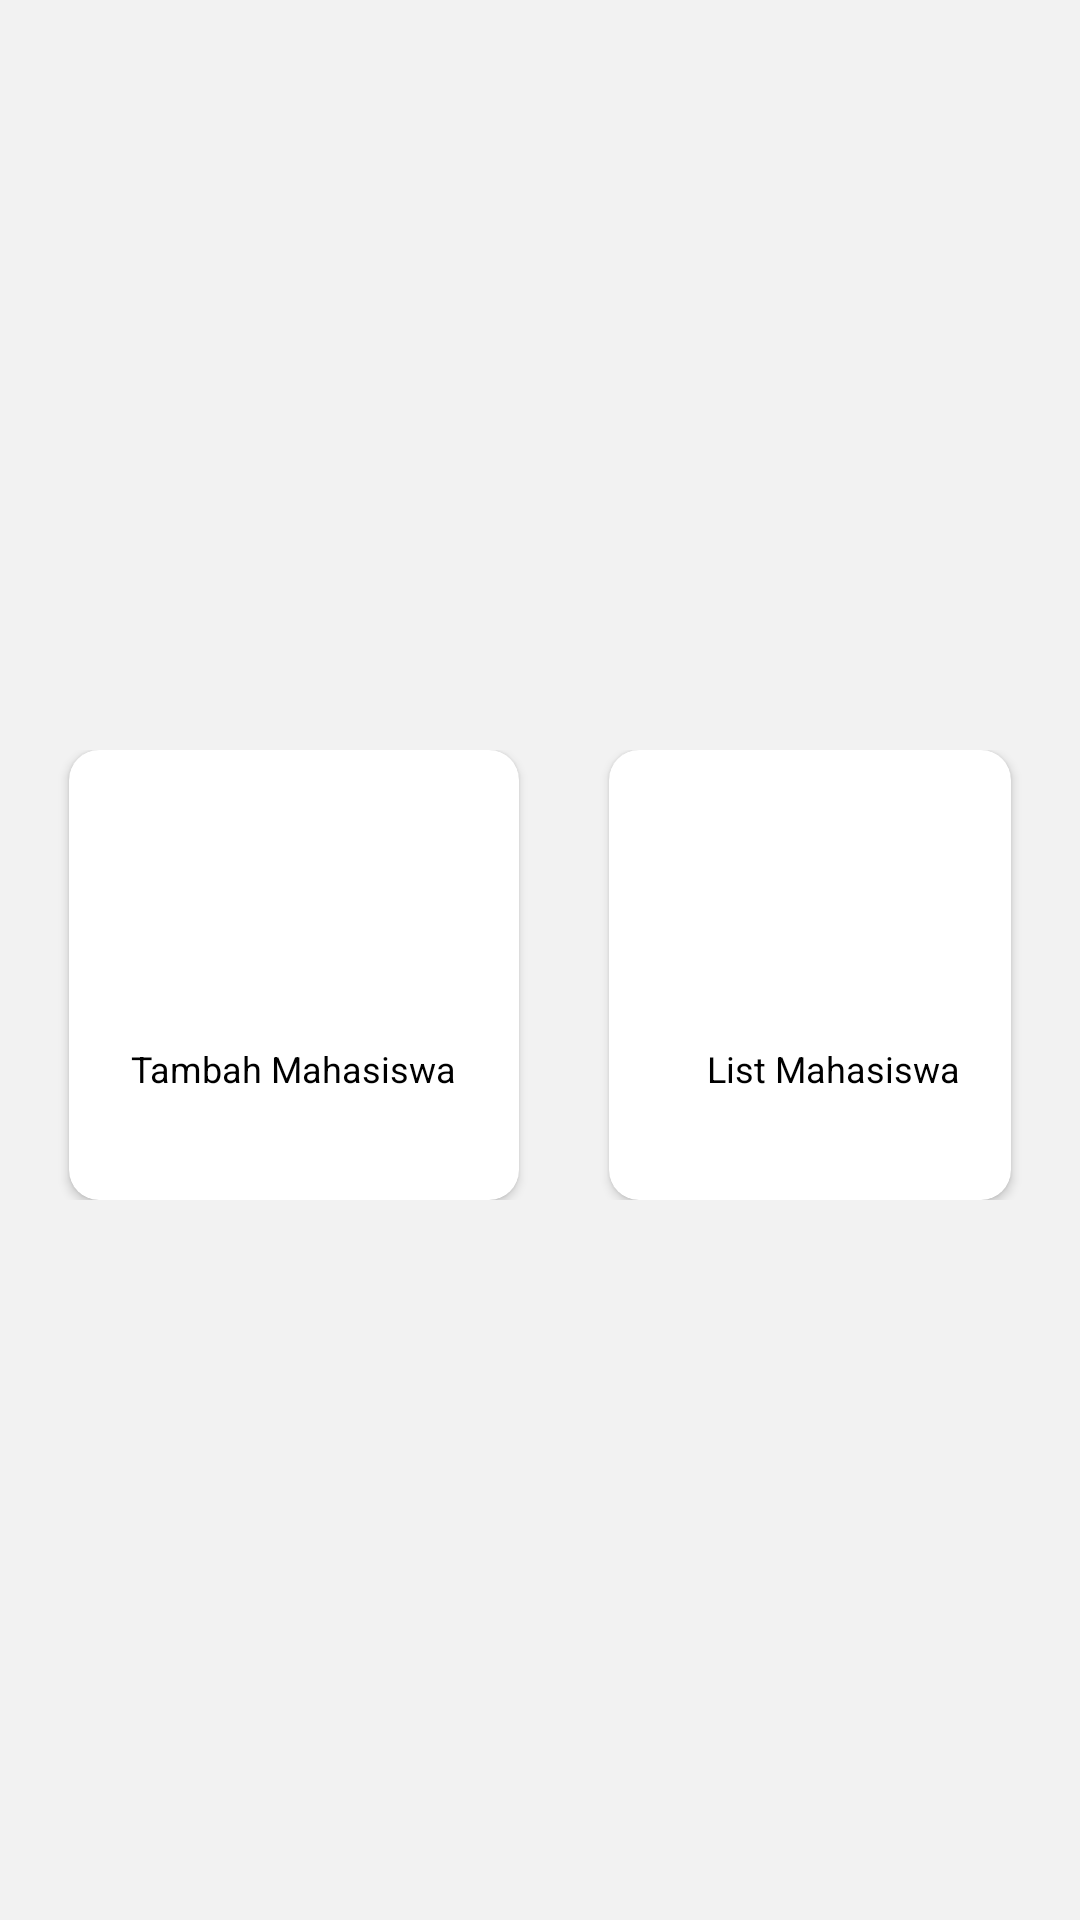

Here is an Android app screen rendered from its layout file. Give the layout XML and the strings, colors and styles it references.
<!-- AndroidManifest.xml: application theme Theme.PraktikumFirebase -->
<!-- res/layout/activity_main.xml -->
<?xml version="1.0" encoding="utf-8"?>
<ScrollView
    xmlns:android="http://schemas.android.com/apk/res/android"
    xmlns:app="http://schemas.android.com/apk/res-auto"
    xmlns:tools="http://schemas.android.com/tools"
    android:layout_width="match_parent"
    android:layout_height="match_parent"
    tools:context=".MainActivity"
    android:background="#f2f2f2">
    <RelativeLayout
        android:layout_width="match_parent"
        android:layout_height="match_parent"
        android:layout_gravity="center">
        <LinearLayout
            android:layout_width="wrap_content"
            android:layout_height="wrap_content"
            android:orientation="vertical"
            android:padding="8dp"
            android:layout_marginBottom="10dp"
            android:layout_centerHorizontal="true">
            <LinearLayout
                android:layout_width="match_parent"
                android:layout_height="wrap_content"
                android:layout_marginTop="20dp">
                <androidx.cardview.widget.CardView
                    xmlns:card_view="http://schemas.android.com/apk/res-auto"
                    android:id="@+id/add_mhs"
                    android:layout_width="wrap_content"
                    android:layout_height="wrap_content"
                    android:layout_marginLeft="15dp"
                    android:layout_marginRight="15dp"
                    card_view:cardCornerRadius="10dp"
                    android:clickable="true"
                    android:onClick="pindah"
                    android:background="@android:color/white"
                    android:foreground="?android:attr/selectableItemBackground">
                    <LinearLayout
                        android:layout_width="150dp"
                        android:layout_height="150dp"
                        android:paddingTop="20dp"
                        android:orientation="vertical">

                        <ImageView
                            android:layout_width="70dp"
                            android:layout_height="70dp"
                            android:layout_gravity="center"
                            android:src="@drawable/ic_add_mhs"/>

                        <TextView
                            android:layout_width="wrap_content"
                            android:layout_height="wrap_content"
                            android:textSize="12sp"
                            android:layout_gravity="center"
                            android:layout_marginTop="8dp"
                            android:textColor="@android:color/black"
                            android:text="Tambah Mahasiswa"/>
                    </LinearLayout>
                </androidx.cardview.widget.CardView>
                <androidx.cardview.widget.CardView
                    xmlns:card_view="http://schemas.android.com/apk/res-auto"
                    android:id="@+id/list_mhs"
                    android:layout_width="wrap_content"
                    android:layout_height="wrap_content"
                    android:layout_marginLeft="15dp"
                    android:layout_marginRight="15dp"
                    android:clickable="true"

                    android:foreground="?android:attr/selectableItemBackground"
                    android:onClick="pindah"
                    card_view:cardCornerRadius="10dp">
                    <LinearLayout
                        android:layout_width="150dp"
                        android:layout_height="150dp"
                        android:paddingTop="20dp"
                        android:orientation="vertical">

                        <ImageView
                            android:layout_width="70dp"
                            android:layout_height="70dp"
                            android:layout_gravity="center"
                            android:src="@drawable/ic_list_mhs"/>
                        <TextView
                            android:layout_width="wrap_content"
                            android:layout_height="wrap_content"
                            android:textSize="12sp"
                            android:layout_gravity="center"
                            android:layout_marginTop="8dp"

                            android:textColor="@android:color/black"
                            android:text="List Mahasiswa"/>
                    </LinearLayout>
                </androidx.cardview.widget.CardView>

            </LinearLayout>
        </LinearLayout>
    </RelativeLayout>

</ScrollView>
<!-- resources referenced by this layout -->
<resources>
  <style name="Theme.PraktikumFirebase" parent="Theme.MaterialComponents.Light.NoActionBar">
          
          <item name="colorPrimary">@color/purple_500</item>
          <item name="colorPrimaryVariant">@color/purple_700</item>
          <item name="colorOnPrimary">@color/white</item>
          
          <item name="colorSecondary">@color/teal_200</item>
          <item name="colorSecondaryVariant">@color/teal_700</item>
          <item name="colorOnSecondary">@color/black</item>
          
          <item name="android:statusBarColor">?attr/colorPrimaryVariant</item>
          
      </style>
  <!-- not gathered from this repository: default colours our renderer supplied (Android Studio template values) -->
  <color name="purple_500">#FF6200EE</color>
  <color name="purple_700">#FF3700B3</color>
  <color name="teal_200">#FF03DAC5</color>
  <color name="teal_700">#FF018786</color>
  <color name="black">#FF000000</color>
  <color name="white">#FFFFFFFF</color>
</resources>
